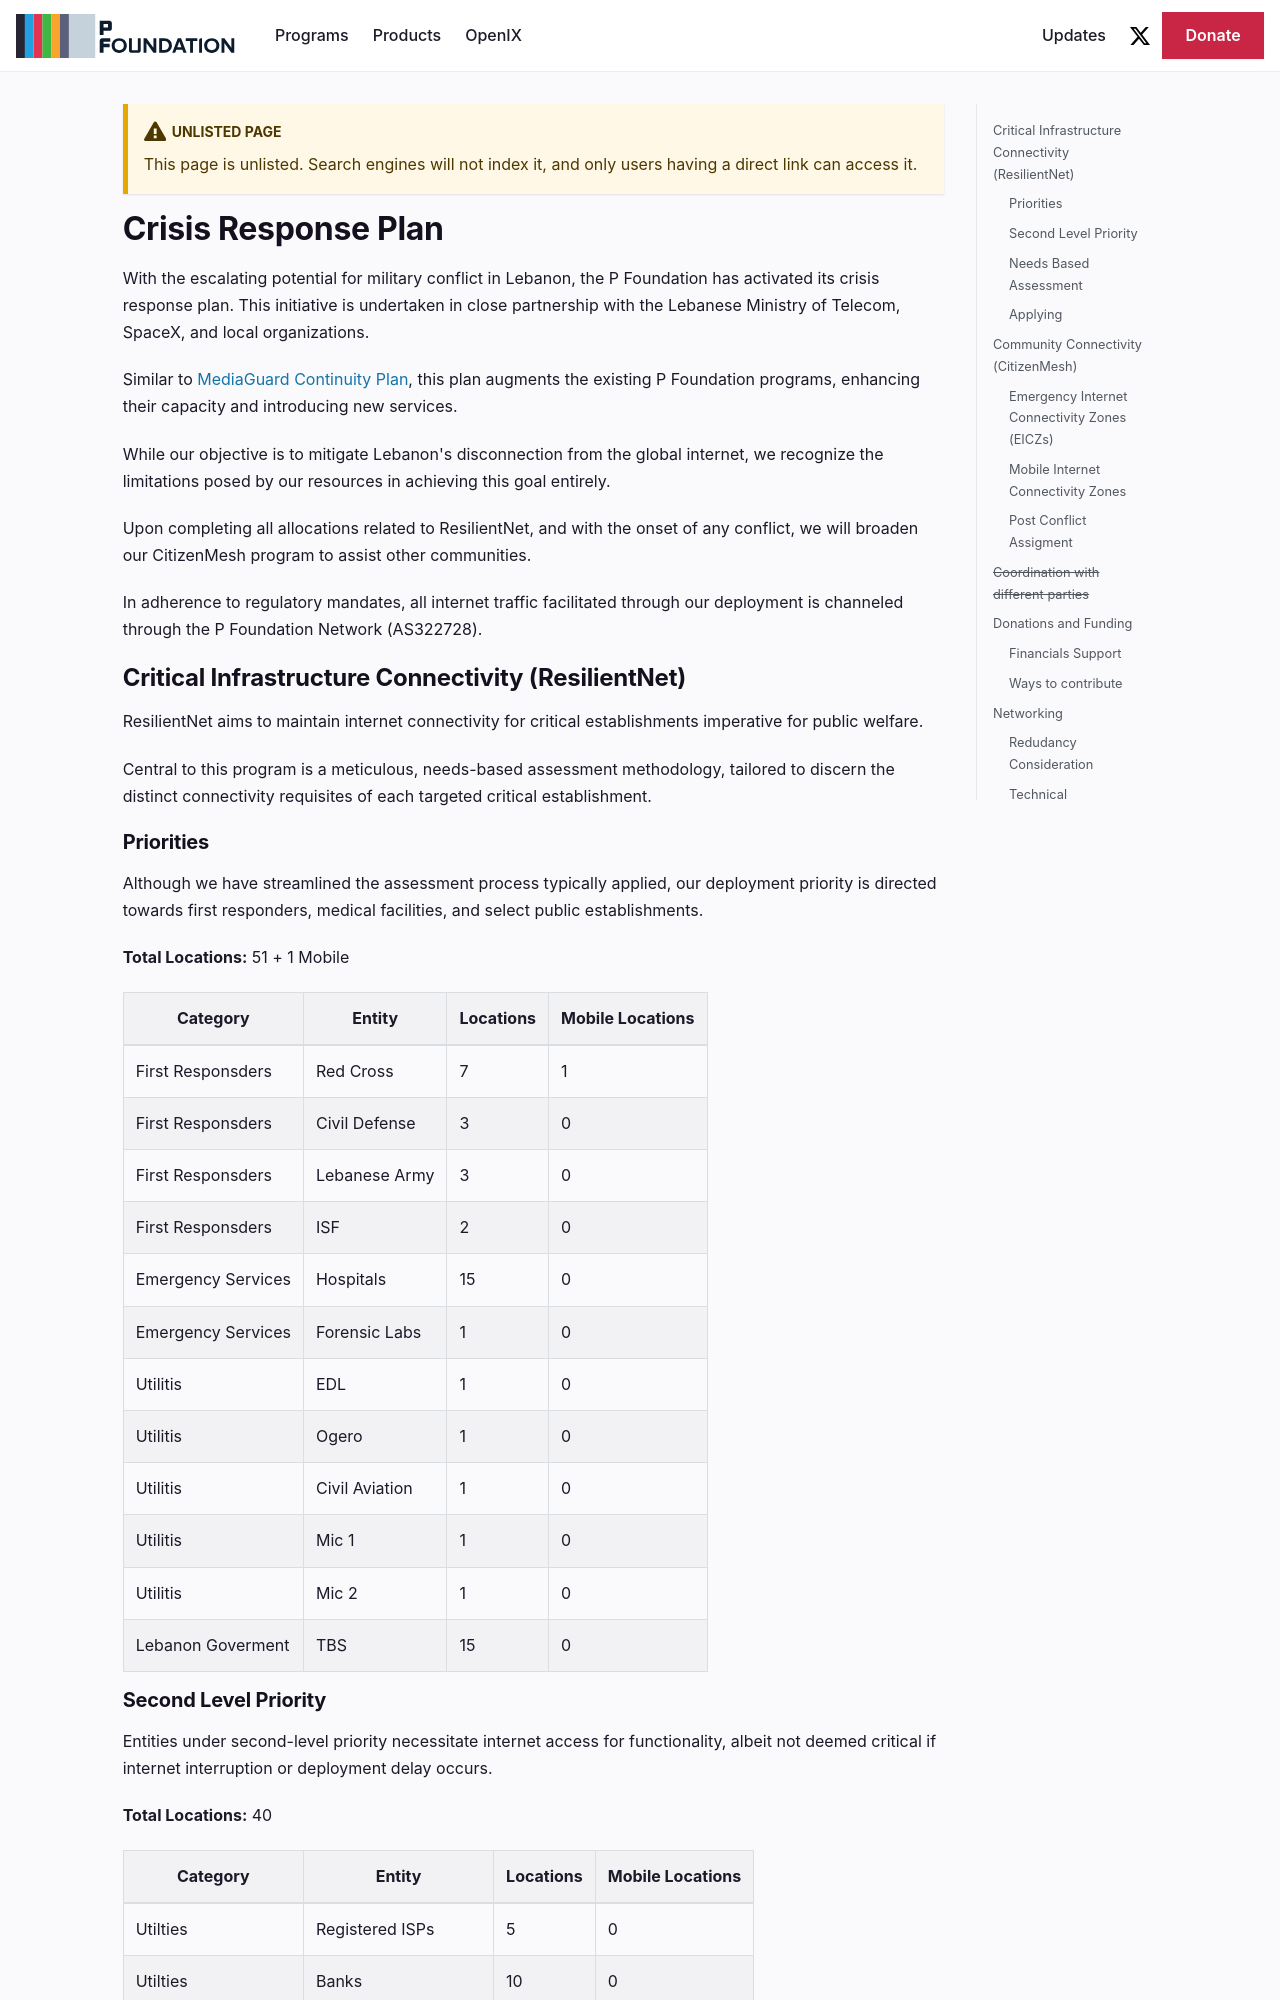

repository: pfoundation/p.foundation · page: crisisResponsePlanExtended.html · generator: docusaurus

---
title: Crisis Response Plan
description: P Foundation crisis response plan in case of military conflict in Lebanon.
unlisted: true
---

# Crisis Response Plan

With the escalating potential for military conflict in Lebanon, the P Foundation has activated its crisis response plan. This initiative is undertaken in close partnership with the Lebanese Ministry of Telecom, SpaceX, and local organizations.

Similar to [MediaGuard Continuity Plan](/updates/mediaguard_continuity_plan), this plan augments the existing P Foundation programs, enhancing their capacity and introducing new services.

While our objective is to mitigate Lebanon's disconnection from the global internet, we recognize the limitations posed by our resources in achieving this goal entirely.

Upon completing all allocations related to ResilientNet, and with the onset of any conflict, we will broaden our CitizenMesh program to assist other communities.

In adherence to regulatory mandates, all internet traffic facilitated through our deployment is channeled through the P Foundation Network (AS322728).

## Critical Infrastructure Connectivity (ResilientNet)

ResilientNet aims to maintain internet connectivity for critical establishments imperative for public welfare.

Central to this program is a meticulous, needs-based assessment methodology, tailored to discern the distinct connectivity requisites of each targeted critical establishment.

### Priorities

Although we have streamlined the assessment process typically applied, our deployment priority is directed towards first responders, medical facilities, and select public establishments.

**Total Locations:** 51 + 1 Mobile

| Category           | Entity         | Locations | Mobile Locations |
| ------------------ | -------------- | --------- | ---------------- |
| First Responsders  | Red Cross      | 7         | 1                |
| First Responsders  | Civil Defense  | 3         | 0                |
| First Responsders  | Lebanese Army  | 3         | 0                |
| First Responsders  | ISF            | 2         | 0                |
| Emergency Services | Hospitals      | 15        | 0                |
| Emergency Services | Forensic Labs  | 1         | 0                |
| Utilitis           | EDL            | 1         | 0                |
| Utilitis           | Ogero          | 1         | 0                |
| Utilitis           | Civil Aviation | 1         | 0                |
| Utilitis           | Mic 1          | 1         | 0                |
| Utilitis           | Mic 2          | 1         | 0                |
| Lebanon Goverment  | TBS            | 15        | 0                |
